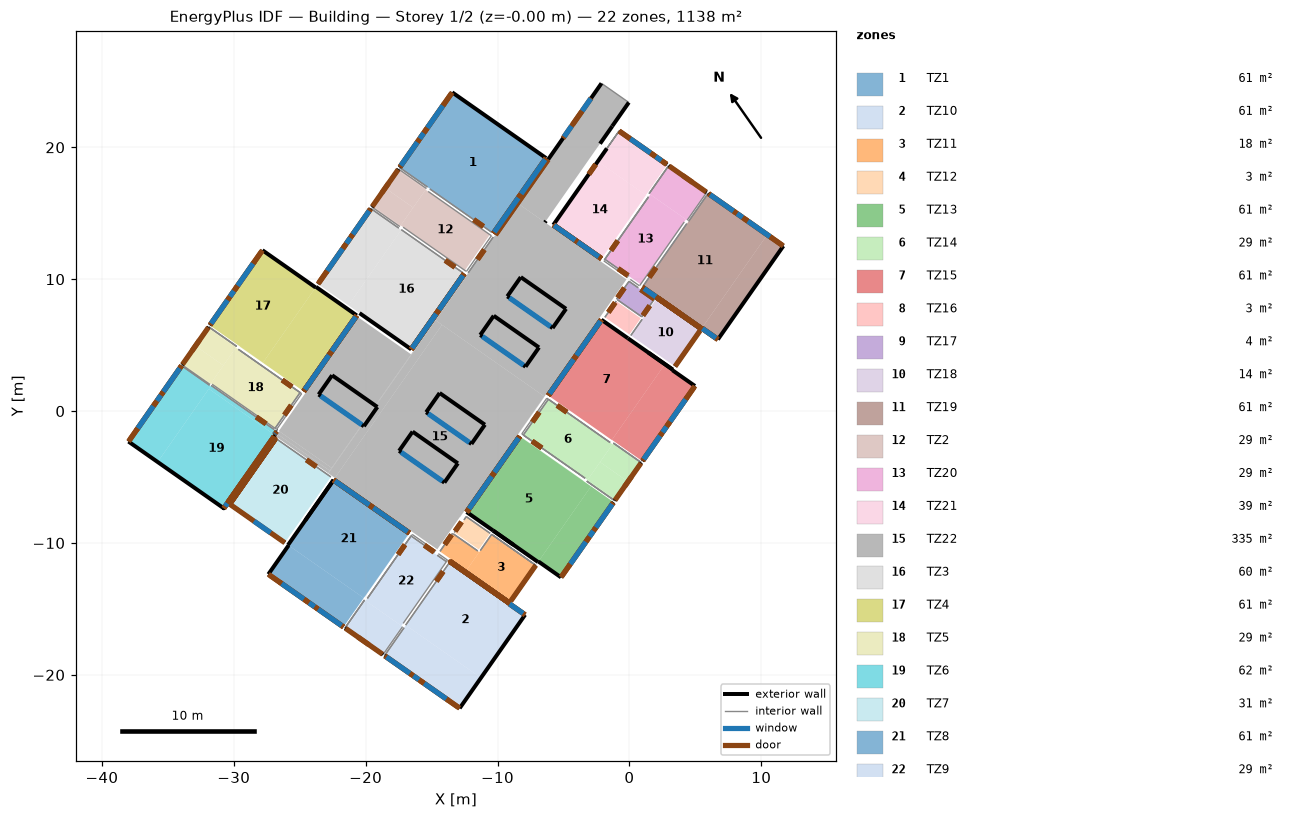
=== STOREY PLAN SPEC (per zone: floor XY polygon, exterior-wall plan segments, windows/doors) ===
zone 1: TZ1  (60.6 m²)
  floor: (-10.31, 13.47) (-15.13, 16.84) (-15.12, 16.85) (-10.30, 13.48)
  floor: (-10.30, 13.48) (-17.43, 18.47) (-13.44, 24.17) (-6.31, 19.18)
  exterior wall: (-6.31, 19.18) – (-13.44, 24.17)  [8.7 m]
  exterior wall: (-10.31, 13.47) – (-6.31, 19.18)  [7.0 m]
    door: (-10.31, 13.47) – (-6.32, 19.18)  [1.8 m²]
    door: (-10.31, 13.47) – (-6.32, 19.18)  [2.7 m²]
    door: (-10.31, 13.47) – (-6.32, 19.18)  [1.5 m²]
    door: (-8.39, 16.21) – (-8.24, 16.42)  [0.2 m²]
    window: (-8.21, 16.47) – (-6.39, 19.07)  [2.5 m²]
    window: (-10.24, 13.57) – (-8.43, 16.16)  [2.5 m²]
  exterior wall: (-13.44, 24.17) – (-17.43, 18.47)  [7.0 m]
    door: (-14.04, 23.31) – (-17.40, 18.51)  [1.9 m²]
    door: (-13.44, 24.16) – (-17.40, 18.51)  [2.5 m²]
    door: (-17.36, 18.57) – (-17.40, 18.51)  [0.1 m²]
    door: (-15.98, 20.54) – (-16.05, 20.43)  [0.1 m²]
    door: (-15.35, 21.43) – (-15.52, 21.20)  [0.3 m²]
    door: (-14.04, 23.31) – (-14.11, 23.20)  [0.1 m²]
    window: (-16.09, 20.38) – (-17.32, 18.62)  [1.7 m²]
    window: (-15.60, 21.08) – (-15.89, 20.66)  [0.3 m²]
    window: (-14.15, 23.15) – (-15.32, 21.48)  [1.6 m²]
    door: (-13.52, 24.05) – (-14.04, 23.31)  [1.8 m²]
  interior walls: 5
zone 2: TZ10  (60.5 m²)
  floor: (-12.87, -22.53) (-18.57, -18.54) (-16.95, -16.24) (-11.26, -20.23)
  floor: (-9.13, -14.59) (-13.62, -11.45) (-13.59, -11.41) (-9.10, -14.55)
  floor: (-11.26, -20.23) (-16.97, -16.23) (-13.62, -11.45) (-7.91, -15.45)
  exterior wall: (-9.13, -14.59) – (-9.10, -14.55)  [0.0 m]
  exterior wall: (-13.37, -11.57) – (-13.59, -11.41)  [0.3 m] x2 surfaces
  exterior wall: (-9.10, -14.55) – (-10.47, -13.60)  [1.7 m]
    window: (-9.15, -14.52) – (-10.42, -13.63)  [1.2 m²]
  exterior wall: (-10.68, -13.45) – (-13.37, -11.57)  [3.3 m]
    window: (-10.73, -13.42) – (-13.32, -11.60)  [2.5 m²]
  exterior wall: (-10.47, -13.60) – (-10.68, -13.45)  [0.3 m]
    door: (-10.47, -13.60) – (-10.68, -13.45)  [0.2 m²]
  exterior wall: (-9.10, -14.55) – (-13.59, -11.41)  [5.5 m] x3 surfaces
    door: (-9.11, -14.55) – (-13.59, -11.41)  [1.4 m²]
    door: (-9.11, -14.55) – (-13.59, -11.41)  [2.2 m²]
    door: (-9.11, -14.55) – (-13.59, -11.41)  [1.1 m²]
  exterior wall: (-9.10, -14.55) – (-10.96, -13.26)  [2.3 m]
    door: (-9.11, -14.55) – (-10.94, -13.26)  [0.5 m²]
  exterior wall: (-18.57, -18.54) – (-12.87, -22.53)  [7.0 m]
    door: (-18.53, -18.57) – (-13.73, -21.93)  [1.9 m²]
    door: (-18.53, -18.57) – (-18.47, -18.61)  [0.1 m²]
    door: (-18.53, -18.57) – (-12.87, -22.53)  [2.5 m²]
    door: (-16.60, -19.92) – (-16.50, -19.99)  [0.1 m²]
    door: (-15.84, -20.45) – (-15.61, -20.62)  [0.3 m²]
    door: (-13.84, -21.86) – (-13.73, -21.93)  [0.1 m²]
    window: (-18.42, -18.65) – (-16.65, -19.88)  [1.7 m²]
    window: (-16.38, -20.08) – (-15.96, -20.37)  [0.3 m²]
    window: (-15.56, -20.65) – (-13.89, -21.82)  [1.6 m²]
    door: (-13.73, -21.93) – (-12.98, -22.45)  [1.8 m²]
  exterior wall: (-12.87, -22.53) – (-7.91, -15.45)  [8.6 m]
  exterior wall: (-7.91, -15.45) – (-9.13, -14.59)  [1.5 m]
    door: (-7.91, -15.45) – (-9.13, -14.59)  [0.9 m²]
    door: (-7.91, -15.45) – (-9.13, -14.59)  [0.4 m²]
    window: (-8.06, -15.34) – (-9.08, -14.63)  [1.0 m²]
  interior walls: 5
zone 3: TZ11  (17.7 m²)
  floor: (-12.35, -12.06) (-14.37, -10.64) (-13.41, -9.27) (-11.38, -10.69)
  floor: (-9.00, -14.40) (-12.35, -12.06) (-10.45, -9.35) (-7.10, -11.69)
  exterior wall: (-9.00, -14.40) – (-7.10, -11.69)  [3.3 m]
    door: (-9.00, -14.40) – (-7.10, -11.70)  [0.8 m²]
  interior walls: 7
zone 4: TZ12  (3.4 m²)
  floor: (-13.23, -9.23) (-13.28, -9.19) (-12.73, -8.41) (-12.68, -8.44)
  floor: (-11.42, -10.50) (-13.23, -9.23) (-12.37, -8.00) (-10.56, -9.27)
  interior walls: 5
zone 5: TZ13  (60.9 m²)
  floor: (-5.19, -12.61) (-6.90, -11.41) (-2.91, -5.71) (-1.20, -6.91)
  floor: (-3.50, -5.29) (-8.32, -1.92) (-8.31, -1.91) (-3.49, -5.28)
  floor: (-6.93, -11.45) (-12.34, -7.66) (-8.32, -1.92) (-2.91, -5.71)
  exterior wall: (-8.31, -1.91) – (-12.34, -7.66)  [7.0 m]
    door: (-8.31, -1.91) – (-12.34, -7.66)  [1.5 m²]
    door: (-8.31, -1.91) – (-12.34, -7.66)  [2.8 m²]
    door: (-8.31, -1.91) – (-12.34, -7.66)  [1.8 m²]
    door: (-10.26, -4.69) – (-10.41, -4.90)  [0.2 m²]
    window: (-10.44, -4.95) – (-12.16, -7.41)  [2.4 m²]
    window: (-8.41, -2.05) – (-10.23, -4.64)  [2.5 m²]
  exterior wall: (-12.35, -7.65) – (-10.33, -9.06)  [2.5 m]
  exterior wall: (-10.33, -9.06) – (-8.78, -10.15)  [1.9 m]
  exterior wall: (-10.33, -9.06) – (-6.93, -11.45)  [4.2 m]
  exterior wall: (-6.93, -11.45) – (-6.90, -11.41)  [0.0 m]
  exterior wall: (-6.90, -11.41) – (-5.19, -12.61)  [2.1 m]
  exterior wall: (-5.19, -12.61) – (-1.20, -6.91)  [7.0 m]
    door: (-4.59, -11.75) – (-1.22, -6.95)  [1.9 m²]
    door: (-1.27, -7.01) – (-1.22, -6.95)  [0.1 m²]
    door: (-5.19, -12.60) – (-1.23, -6.95)  [2.5 m²]
    door: (-2.65, -8.98) – (-2.57, -8.87)  [0.1 m²]
    door: (-3.27, -9.87) – (-3.11, -9.63)  [0.3 m²]
    door: (-4.59, -11.75) – (-4.51, -11.64)  [0.1 m²]
    window: (-2.54, -8.82) – (-1.30, -7.06)  [1.7 m²]
    window: (-3.02, -9.52) – (-2.73, -9.10)  [0.3 m²]
    window: (-4.48, -11.59) – (-3.30, -9.92)  [1.6 m²]
    door: (-5.11, -12.49) – (-4.59, -11.75)  [1.8 m²]
  interior walls: 7
zone 6: TZ14  (28.8 m²)
  floor: (-1.12, -6.79) (-3.24, -5.31) (-3.17, -5.22) (-1.06, -6.71)
  floor: (-1.06, -6.71) (-3.18, -5.22) (-2.23, -3.87) (-0.11, -5.35)
  floor: (-0.11, -5.35) (-2.23, -3.87) (-1.22, -2.43) (0.90, -3.91)
  floor: (-3.17, -5.22) (-8.04, -1.81) (-6.15, 0.90) (-1.28, -2.51)
  exterior wall: (-1.12, -6.79) – (0.90, -3.91)  [3.5 m]
    door: (-1.09, -6.75) – (0.87, -3.95)  [1.3 m²]
    door: (-0.37, -5.72) – (0.15, -4.98)  [1.8 m²]
  interior walls: 5
zone 7: TZ15  (60.9 m²)
  floor: (3.26, 3.10) (2.67, 3.52) (2.69, 3.56) (3.29, 3.14)
  floor: (0.98, -3.80) (-1.32, -2.18) (2.67, 3.52) (4.97, 1.90)
  floor: (-1.33, -2.19) (-6.15, 1.18) (-2.12, 6.93) (2.69, 3.56)
  exterior wall: (3.26, 3.10) – (3.29, 3.14)  [0.0 m]
  exterior wall: (3.29, 3.14) – (1.43, 4.44)  [2.3 m]
  exterior wall: (3.29, 3.14) – (-0.12, 5.52)  [4.2 m]
  exterior wall: (-0.12, 5.52) – (-2.12, 6.93)  [2.4 m]
  exterior wall: (-2.12, 6.93) – (-6.15, 1.18)  [7.0 m]
    door: (-2.13, 6.93) – (-6.15, 1.18)  [2.0 m²]
    door: (-2.13, 6.93) – (-6.15, 1.18)  [2.3 m²]
    door: (-2.13, 6.93) – (-6.15, 1.18)  [1.8 m²]
    door: (-4.05, 4.17) – (-4.20, 3.97)  [0.2 m²]
    window: (-4.23, 3.92) – (-6.05, 1.32)  [2.5 m²]
    window: (-2.20, 6.82) – (-4.02, 4.22)  [2.5 m²]
  exterior wall: (0.98, -3.80) – (4.97, 1.90)  [7.0 m]
    door: (1.01, -3.76) – (4.37, 1.04)  [1.9 m²]
    door: (1.01, -3.76) – (1.05, -3.70)  [0.1 m²]
    door: (1.01, -3.76) – (4.97, 1.90)  [2.5 m²]
    door: (4.30, 0.94) – (4.37, 1.04)  [0.1 m²]
    door: (2.89, -1.07) – (3.05, -0.84)  [0.3 m²]
    door: (2.36, -1.83) – (2.43, -1.72)  [0.1 m²]
    window: (1.09, -3.65) – (2.32, -1.88)  [1.7 m²]
    window: (2.51, -1.61) – (2.81, -1.19)  [0.3 m²]
    window: (3.09, -0.79) – (4.26, 0.89)  [1.6 m²]
    door: (4.37, 1.05) – (4.89, 1.79)  [1.8 m²]
  exterior wall: (4.97, 1.90) – (3.26, 3.10)  [2.1 m]
  interior walls: 7
zone 8: TZ16  (3.4 m²)
  floor: (-0.00, 5.81) (-1.86, 7.11) (-1.00, 8.34) (0.86, 7.04)
  interior walls: 4
zone 9: TZ17  (3.9 m²)
  floor: (0.95, 7.14) (-0.98, 8.49) (-0.03, 9.84) (1.89, 8.49)
  interior walls: 6
zone 10: TZ18  (13.5 m²)
  floor: (3.46, 3.39) (0.11, 5.73) (2.01, 8.45) (5.36, 6.10)
  exterior wall: (3.46, 3.39) – (5.36, 6.10)  [3.3 m]
    door: (3.46, 3.39) – (5.36, 6.10)  [0.8 m²]
  interior walls: 4
zone 11: TZ19  (60.5 m²)
  floor: (0.99, 9.38) (0.97, 9.39) (4.35, 14.21) (4.36, 14.20)
  floor: (6.71, 5.43) (5.49, 6.29) (10.45, 13.37) (11.67, 12.52)
  floor: (5.46, 6.25) (0.99, 9.38) (5.97, 16.51) (10.45, 13.37)
  exterior wall: (11.67, 12.52) – (5.97, 16.51)  [7.0 m]
    door: (10.81, 13.12) – (6.01, 16.48)  [1.9 m²]
    door: (6.07, 16.44) – (6.01, 16.48)  [0.1 m²]
    door: (11.67, 12.52) – (6.01, 16.48)  [2.5 m²]
    door: (8.05, 15.06) – (7.94, 15.13)  [0.1 m²]
    door: (8.93, 14.44) – (8.70, 14.60)  [0.3 m²]
    door: (10.81, 13.12) – (10.71, 13.19)  [0.1 m²]
    window: (7.89, 15.17) – (6.12, 16.40)  [1.7 m²]
    window: (8.58, 14.68) – (8.16, 14.97)  [0.3 m²]
    window: (10.66, 13.23) – (8.98, 14.40)  [1.6 m²]
    door: (11.56, 12.60) – (10.82, 13.12)  [1.8 m²]
  exterior wall: (6.71, 5.43) – (11.67, 12.52)  [8.6 m]
  exterior wall: (0.97, 9.39) – (2.06, 8.63)  [1.3 m]
    door: (0.98, 9.39) – (2.06, 8.63)  [0.3 m²] x2
    door: (0.98, 9.39) – (2.06, 8.63)  [0.5 m²]
    window: (1.12, 9.29) – (2.01, 8.67)  [0.9 m²]
  exterior wall: (2.06, 8.63) – (3.65, 7.52)  [1.9 m]
    window: (2.11, 8.60) – (3.61, 7.55)  [1.5 m²]
  exterior wall: (2.06, 8.63) – (5.46, 6.25)  [4.2 m] x2 surfaces
    door: (2.06, 8.63) – (5.46, 6.25)  [1.0 m²]
    door: (2.06, 8.63) – (5.46, 6.25)  [1.6 m²]
  exterior wall: (3.66, 7.51) – (3.87, 7.37)  [0.3 m]
    door: (3.66, 7.51) – (3.87, 7.37)  [0.2 m²]
  exterior wall: (3.87, 7.37) – (5.46, 6.25)  [1.9 m]
    window: (3.92, 7.33) – (5.42, 6.28)  [1.5 m²]
  exterior wall: (2.06, 8.63) – (3.61, 7.55) – (2.64, 8.22)  [3.1 m]
    door: (2.07, 8.63) – (3.59, 7.56) – (2.65, 8.22)  [0.2 m²]
    door: (2.06, 8.63) – (2.64, 8.22)  [0.1 m²]
  exterior wall: (2.64, 8.22) – (5.46, 6.25)  [3.4 m]
    door: (2.66, 8.21) – (5.46, 6.25)  [1.1 m²]
  exterior wall: (5.46, 6.25) – (5.49, 6.29)  [0.0 m]
  exterior wall: (5.49, 6.29) – (6.71, 5.43)  [1.5 m]
    door: (5.49, 6.29) – (6.71, 5.43)  [0.4 m²]
    door: (5.49, 6.29) – (6.71, 5.43)  [0.6 m²]
    door: (5.49, 6.29) – (6.71, 5.43)  [1.2 m²]
    window: (5.54, 6.25) – (6.56, 5.54)  [1.0 m²]
  interior walls: 6
zone 12: TZ2  (28.8 m²)
  floor: (-17.35, 14.08) (-19.46, 15.56) (-18.52, 16.91) (-16.40, 15.43)
  floor: (-17.41, 13.99) (-19.53, 15.47) (-19.46, 15.56) (-17.35, 14.08)
  floor: (-15.45, 16.79) (-17.57, 18.27) (-17.51, 18.36) (-15.39, 16.87)
  floor: (-16.40, 15.43) (-18.52, 16.91) (-17.57, 18.27) (-15.45, 16.79)
  floor: (-12.48, 10.67) (-17.35, 14.08) (-15.45, 16.79) (-10.58, 13.38)
  exterior wall: (-17.51, 18.36) – (-19.53, 15.47)  [3.5 m]
    door: (-17.53, 18.32) – (-19.50, 15.51)  [1.3 m²]
    door: (-18.26, 17.28) – (-18.78, 16.54)  [1.8 m²]
  interior walls: 5
zone 13: TZ20  (29.0 m²)
  floor: (4.38, 14.47) (1.49, 16.49) (2.98, 18.61) (5.86, 16.59)
  floor: (0.85, 9.61) (-1.86, 11.51) (1.58, 16.43) (4.29, 14.53)
  exterior wall: (5.86, 16.59) – (2.98, 18.61)  [3.5 m]
    door: (5.82, 16.62) – (3.02, 18.58)  [1.3 m²]
    door: (4.79, 17.34) – (4.05, 17.86)  [1.8 m²]
  interior walls: 6
zone 14: TZ21  (38.8 m²)
  floor: (1.25, 16.38) (-2.40, 18.93) (-0.78, 21.24) (2.86, 18.69)
  floor: (-2.11, 11.56) (-5.77, 14.12) (-2.40, 18.93) (1.26, 16.37)
  exterior wall: (2.86, 18.69) – (-0.78, 21.24)  [4.5 m]
    door: (2.82, 18.71) – (-0.09, 20.75)  [1.2 m²]
    door: (2.82, 18.71) – (2.54, 18.91)  [0.3 m²]
    door: (2.82, 18.71) – (-0.78, 21.24)  [1.6 m²]
    door: (0.02, 20.68) – (-0.09, 20.75)  [0.1 m²]
    door: (1.88, 19.37) – (1.65, 19.54)  [0.3 m²]
    window: (2.42, 19.00) – (2.00, 19.29)  [0.3 m²]
    window: (1.60, 19.57) – (0.07, 20.64)  [1.5 m²]
    door: (-0.09, 20.76) – (-0.78, 21.24)  [1.7 m²]
  exterior wall: (-1.71, 19.91) – (-5.77, 14.12)  [7.1 m]
  exterior wall: (-5.77, 14.12) – (-2.11, 11.56)  [4.5 m]
    door: (-5.77, 14.11) – (-2.12, 11.56)  [0.9 m²]
    door: (-5.77, 14.11) – (-2.12, 11.56)  [1.8 m²]
    door: (-5.77, 14.11) – (-2.12, 11.56)  [1.1 m²]
    door: (-4.07, 12.92) – (-3.97, 12.86)  [0.1 m²]
    window: (-3.92, 12.82) – (-2.32, 11.70)  [1.6 m²]
    window: (-5.71, 14.08) – (-4.11, 12.96)  [1.6 m²]
  interior walls: 6
zone 15: TZ22  (334.6 m²)
  floor: (-22.86, -4.70) (-26.76, -1.97) (-26.63, -1.79) (-22.73, -4.52)
  floor: (-22.73, -4.52) (-26.68, -1.75) (-26.53, -1.54) (-22.58, -4.31)
  floor: (-22.58, -4.31) (-26.58, -1.51) (-20.55, 7.10) (-16.55, 4.30)
  floor: (-22.83, -4.72) (-22.86, -4.70) (-10.33, 13.20) (-10.29, 13.18)
  floor: (-6.40, 14.31) (-8.48, 15.76) (-2.12, 24.85) (-0.04, 23.40)
  floor: (-6.44, 1.10) (-14.70, 6.88) (-8.48, 15.76) (-0.22, 9.98)
  floor: (-12.84, -8.05) (-12.86, -8.03) (-6.45, 1.11) (-6.43, 1.10)
  floor: (-14.57, -10.48) (-22.33, -5.05) (-14.21, 6.54) (-6.45, 1.11)
  floor: (-22.33, -5.07) (-22.83, -4.72) (-14.70, 6.88) (-14.21, 6.54)
  exterior wall: (-1.30, 21.60) – (-0.04, 23.40)  [2.2 m]
  exterior wall: (-2.12, 24.85) – (-6.16, 19.07)  [7.1 m]
    door: (-2.89, 23.74) – (-5.03, 20.69)  [0.8 m²]
    window: (-2.93, 23.70) – (-3.58, 22.76)  [0.9 m²]
    window: (-4.39, 21.60) – (-4.95, 20.80)  [0.6 m²]
    door: (-3.62, 22.71) – (-4.31, 21.72)  [2.4 m²]
  exterior wall: (-2.23, 20.28) – (-1.30, 21.60)  [1.6 m]
  exterior wall: (-6.40, 14.31) – (-6.33, 14.42)  [0.1 m]
  exterior wall: (-8.24, 10.16) – (-9.26, 8.70)  [1.8 m]
  exterior wall: (-9.26, 8.70) – (-5.83, 6.30)  [4.2 m]
    window: (-9.10, 8.59) – (-5.98, 6.41)  [4.0 m²]
  exterior wall: (-5.83, 6.30) – (-4.81, 7.75)  [1.8 m]
  exterior wall: (-4.81, 7.75) – (-8.24, 10.16)  [4.2 m]
  exterior wall: (-10.29, 7.23) – (-11.31, 5.77)  [1.8 m]
  exterior wall: (-11.31, 5.77) – (-7.88, 3.37)  [4.2 m]
    window: (-11.15, 5.66) – (-8.03, 3.48)  [4.0 m²]
  exterior wall: (-7.88, 3.37) – (-6.86, 4.83)  [1.8 m]
  exterior wall: (-6.86, 4.83) – (-10.29, 7.23)  [4.2 m]
  exterior wall: (-14.39, 1.37) – (-15.41, -0.09)  [1.8 m]
  exterior wall: (-15.41, -0.09) – (-11.98, -2.49)  [4.2 m]
    window: (-15.25, -0.20) – (-12.14, -2.38)  [4.0 m²]
  exterior wall: (-11.98, -2.49) – (-10.96, -1.03)  [1.8 m]
  exterior wall: (-10.96, -1.03) – (-14.39, 1.37)  [4.2 m]
  exterior wall: (-22.54, 2.71) – (-23.56, 1.26)  [1.8 m]
  exterior wall: (-23.56, 1.26) – (-20.13, -1.15)  [4.2 m]
    window: (-23.41, 1.15) – (-20.29, -1.04)  [4.0 m²]
  exterior wall: (-20.13, -1.15) – (-19.11, 0.31)  [1.8 m]
  exterior wall: (-19.11, 0.31) – (-22.54, 2.71)  [4.2 m]
  exterior wall: (-16.44, -1.56) – (-17.46, -3.02)  [1.8 m]
  exterior wall: (-17.46, -3.02) – (-14.03, -5.42)  [4.2 m]
    window: (-17.31, -3.13) – (-14.19, -5.31)  [4.0 m²]
  exterior wall: (-14.03, -5.42) – (-13.01, -3.96)  [1.8 m]
  exterior wall: (-13.01, -3.96) – (-16.44, -1.56)  [4.2 m]
  interior walls: 28
zone 16: TZ3  (60.4 m²)
  floor: (-21.31, 8.02) (-23.61, 9.63) (-19.61, 15.36) (-17.30, 13.74)
  floor: (-16.54, 4.68) (-21.31, 8.02) (-17.29, 13.75) (-12.52, 10.42)
  exterior wall: (-16.54, 4.68) – (-12.52, 10.42)  [7.0 m]
    door: (-16.54, 4.68) – (-12.53, 10.41)  [1.4 m²]
    door: (-16.54, 4.68) – (-12.53, 10.41)  [2.8 m²]
    door: (-16.54, 4.68) – (-12.53, 10.41)  [1.8 m²]
    door: (-14.62, 7.42) – (-14.47, 7.63)  [0.2 m²]
    window: (-14.44, 7.68) – (-12.62, 10.28)  [2.5 m²]
    window: (-16.47, 4.78) – (-14.65, 7.38)  [2.5 m²]
  exterior wall: (-19.61, 15.36) – (-23.61, 9.63)  [7.0 m]
    door: (-19.63, 15.32) – (-23.02, 10.48)  [1.9 m²]
    door: (-19.63, 15.32) – (-19.70, 15.22)  [0.1 m²]
    door: (-19.63, 15.32) – (-23.61, 9.64)  [2.6 m²]
    door: (-23.02, 10.48) – (-23.54, 9.74)  [1.8 m²]
    window: (-21.74, 12.31) – (-22.91, 10.64)  [1.6 m²]
    window: (-21.16, 13.13) – (-21.46, 12.71)  [0.3 m²]
    window: (-19.73, 15.17) – (-20.97, 13.41)  [1.7 m²]
    door: (-22.95, 10.59) – (-23.02, 10.48)  [0.1 m²]
    door: (-21.54, 12.60) – (-21.70, 12.36)  [0.3 m²]
    door: (-21.01, 13.36) – (-21.08, 13.25)  [0.1 m²]
  exterior wall: (-20.46, 7.43) – (-16.54, 4.68)  [4.8 m]
  interior walls: 7
zone 17: TZ4  (60.8 m²)
  floor: (-27.79, 3.66) (-29.52, 4.87) (-29.51, 4.88) (-27.79, 3.68)
  floor: (-27.79, 3.68) (-31.82, 6.50) (-27.83, 12.20) (-23.80, 9.37)
  floor: (-24.70, 1.50) (-27.79, 3.66) (-23.77, 9.42) (-20.67, 7.25)
  exterior wall: (-20.67, 7.25) – (-23.77, 9.42)  [3.8 m]
  exterior wall: (-24.70, 1.50) – (-20.67, 7.25)  [7.0 m]
    door: (-24.70, 1.50) – (-20.68, 7.25)  [1.5 m²]
    door: (-24.70, 1.50) – (-20.68, 7.25)  [2.8 m²]
    door: (-24.70, 1.50) – (-20.68, 7.25)  [1.8 m²]
    door: (-22.75, 4.29) – (-22.60, 4.49)  [0.2 m²]
    window: (-22.57, 4.54) – (-20.75, 7.14)  [2.5 m²]
    window: (-24.60, 1.64) – (-22.78, 4.24)  [2.5 m²]
  exterior wall: (-23.77, 9.42) – (-23.80, 9.37)  [0.1 m]
  exterior wall: (-23.80, 9.37) – (-27.83, 12.20)  [4.9 m]
  exterior wall: (-27.83, 12.20) – (-31.82, 6.50)  [7.0 m]
    door: (-27.83, 12.19) – (-31.79, 6.54)  [2.5 m²]
    door: (-31.75, 6.60) – (-31.79, 6.54)  [0.1 m²]
    door: (-28.43, 11.34) – (-31.79, 6.54)  [1.9 m²]
    door: (-30.37, 8.57) – (-30.44, 8.46)  [0.1 m²]
    door: (-29.74, 9.46) – (-29.91, 9.22)  [0.3 m²]
    door: (-28.43, 11.34) – (-28.50, 11.23)  [0.1 m²]
    window: (-30.47, 8.41) – (-31.71, 6.65)  [1.7 m²]
    window: (-29.99, 9.11) – (-30.28, 8.69)  [0.3 m²]
    window: (-28.54, 11.18) – (-29.71, 9.51)  [1.6 m²]
    door: (-27.90, 12.08) – (-28.42, 11.34)  [1.8 m²]
  interior walls: 6
zone 18: TZ5  (28.8 m²)
  floor: (-31.74, 2.10) (-33.85, 3.59) (-32.91, 4.94) (-30.79, 3.46)
  floor: (-31.80, 2.02) (-33.92, 3.50) (-33.85, 3.59) (-31.74, 2.10)
  floor: (-29.84, 4.81) (-31.96, 6.30) (-31.89, 6.38) (-29.78, 4.90)
  floor: (-30.79, 3.46) (-32.91, 4.94) (-31.96, 6.30) (-29.84, 4.81)
  floor: (-26.87, -1.31) (-31.74, 2.10) (-29.84, 4.81) (-24.97, 1.40)
  exterior wall: (-31.89, 6.38) – (-33.92, 3.50)  [3.5 m]
    door: (-31.92, 6.34) – (-33.89, 3.54)  [1.3 m²]
    door: (-32.59, 5.39) – (-33.17, 4.57)  [2.0 m²]
  interior walls: 5
zone 19: TZ6  (62.3 m²)
  floor: (-35.77, -3.86) (-37.98, -2.31) (-33.95, 3.44) (-31.74, 1.89)
  floor: (-26.92, -1.79) (-31.89, 1.69) (-31.71, 1.94) (-26.74, -1.54)
  floor: (-30.76, -7.37) (-35.77, -3.86) (-31.89, 1.69) (-26.87, -1.83)
  exterior wall: (-26.74, -1.54) – (-26.79, -1.50)  [0.1 m]
  exterior wall: (-33.95, 3.44) – (-37.98, -2.31)  [7.0 m]
    door: (-33.96, 3.44) – (-37.38, -1.45)  [1.9 m²]
    door: (-33.96, 3.44) – (-37.98, -2.31)  [2.6 m²]
    door: (-33.96, 3.44) – (-34.06, 3.29)  [0.2 m²]
    door: (-35.37, 1.42) – (-35.44, 1.31)  [0.1 m²]
    door: (-35.90, 0.66) – (-36.07, 0.43)  [0.3 m²]
    door: (-37.31, -1.35) – (-37.38, -1.45)  [0.1 m²]
    window: (-34.10, 3.24) – (-35.34, 1.47)  [1.7 m²]
    window: (-35.53, 1.20) – (-35.82, 0.78)  [0.3 m²]
    window: (-36.10, 0.38) – (-37.27, -1.30)  [1.6 m²]
    door: (-37.39, -1.46) – (-37.91, -2.20)  [1.8 m²]
  exterior wall: (-37.98, -2.31) – (-30.76, -7.37) – (-30.80, -7.34)  [8.9 m]
  exterior wall: (-30.76, -7.37) – (-30.46, -6.95)  [0.5 m]
    door: (-30.75, -7.37) – (-30.46, -6.95)  [0.3 m²]
    door: (-30.75, -7.37) – (-30.46, -6.95)  [0.1 m²]
    window: (-30.65, -7.22) – (-30.49, -7.00)  [0.2 m²]
  exterior wall: (-30.46, -6.95) – (-28.77, -4.54)  [2.9 m]
    window: (-30.43, -6.90) – (-28.80, -4.59)  [2.3 m²]
  exterior wall: (-28.77, -4.54) – (-28.62, -4.33)  [0.3 m]
    door: (-28.77, -4.54) – (-28.62, -4.33)  [0.2 m²]
  exterior wall: (-30.46, -6.95) – (-26.93, -1.92)  [6.1 m] x3 surfaces
    door: (-30.46, -6.95) – (-26.94, -1.92)  [1.6 m²]
    door: (-30.46, -6.95) – (-26.94, -1.92)  [2.4 m²]
    door: (-30.46, -6.95) – (-26.94, -1.92)  [1.4 m²]
  exterior wall: (-28.62, -4.33) – (-26.93, -1.92)  [2.9 m]
    window: (-28.59, -4.28) – (-26.97, -1.96)  [2.3 m²]
  exterior wall: (-30.46, -6.95) – (-29.16, -5.10)  [2.3 m]
    door: (-30.46, -6.95) – (-29.17, -5.11)  [0.5 m²]
  exterior wall: (-26.93, -1.92) – (-26.87, -1.83)  [0.1 m]
  exterior wall: (-26.87, -1.83) – (-26.92, -1.79)  [0.1 m]
  exterior wall: (-26.92, -1.79) – (-26.74, -1.54)  [0.3 m]
    door: (-26.92, -1.79) – (-26.74, -1.54)  [0.1 m²]
    window: (-26.89, -1.75) – (-26.85, -1.69)  [0.1 m²]
  interior walls: 7
zone 20: TZ7  (31.1 m²)
  floor: (-26.13, -9.98) (-30.32, -7.05) (-26.82, -2.06) (-22.64, -4.99)
  exterior wall: (-30.32, -7.05) – (-26.13, -9.98)  [5.1 m]
    door: (-30.31, -7.05) – (-26.13, -9.98)  [1.3 m²]
    window: (-28.47, -8.35) – (-27.21, -9.23)  [2.7 m²]
  interior walls: 3
zone 21: TZ8  (60.9 m²)
  floor: (-21.68, -16.37) (-27.38, -12.38) (-25.84, -10.18) (-20.14, -14.17)
  floor: (-20.05, -14.07) (-20.07, -14.06) (-16.69, -9.24) (-16.68, -9.25)
  floor: (-20.14, -14.17) (-25.88, -10.15) (-22.43, -5.22) (-16.69, -9.24)
  exterior wall: (-16.68, -9.25) – (-22.43, -5.22)  [7.0 m]
    door: (-16.68, -9.25) – (-22.43, -5.23)  [1.5 m²]
    door: (-16.68, -9.25) – (-22.43, -5.23)  [2.8 m²]
    door: (-16.68, -9.25) – (-22.43, -5.23)  [1.8 m²]
    door: (-19.47, -7.30) – (-19.68, -7.15)  [0.2 m²]
    window: (-19.73, -7.12) – (-22.32, -5.30)  [2.5 m²]
    window: (-16.82, -9.15) – (-19.42, -7.33)  [2.5 m²]
  exterior wall: (-22.43, -5.22) – (-24.59, -8.30)  [3.8 m]
  exterior wall: (-22.43, -5.22) – (-25.88, -10.15)  [6.0 m]
  exterior wall: (-25.88, -10.15) – (-25.84, -10.18)  [0.1 m]
  exterior wall: (-25.84, -10.18) – (-27.38, -12.38)  [2.7 m]
  exterior wall: (-27.38, -12.38) – (-21.68, -16.37)  [7.0 m]
    door: (-26.52, -12.98) – (-21.68, -16.36)  [1.9 m²]
    door: (-21.78, -16.29) – (-21.68, -16.36)  [0.1 m²]
    door: (-27.38, -12.38) – (-21.68, -16.36)  [2.6 m²]
    door: (-23.75, -14.91) – (-23.64, -14.99)  [0.1 m²]
    door: (-24.64, -14.29) – (-24.41, -14.46)  [0.3 m²]
    door: (-26.52, -12.98) – (-26.41, -13.05)  [0.1 m²]
    window: (-23.60, -15.02) – (-21.83, -16.26)  [1.7 m²]
    window: (-24.29, -14.54) – (-23.87, -14.83)  [0.3 m²]
    window: (-26.36, -13.09) – (-24.69, -14.26)  [1.6 m²]
    door: (-27.27, -12.45) – (-26.52, -12.97)  [1.8 m²]
  interior walls: 6
zone 22: TZ9  (28.9 m²)
  floor: (-21.48, -16.50) (-21.57, -16.44) (-20.08, -14.33) (-20.00, -14.39)
  floor: (-18.77, -18.40) (-21.48, -16.50) (-20.00, -14.39) (-17.29, -16.28)
  floor: (-18.68, -18.46) (-18.77, -18.40) (-17.29, -16.29) (-17.20, -16.35)
  floor: (-14.81, -10.76) (-16.59, -9.52) (-16.55, -9.47) (-14.78, -10.71)
  floor: (-17.29, -16.28) (-20.00, -14.39) (-16.59, -9.52) (-13.88, -11.42)
  exterior wall: (-21.57, -16.44) – (-18.68, -18.46)  [3.5 m]
    door: (-21.53, -16.47) – (-18.72, -18.44)  [1.3 m²]
    door: (-20.57, -17.14) – (-19.75, -17.71)  [2.0 m²]
  interior walls: 6

=== DERIVED (storey summary) ===
Building: Building
Storey: 1 of 2  (floor level z = -0.00 m)
Storey gross floor area: 1138.3 m²
Zones on this storey: 22
  - TZ1: floor 60.6 m²; exterior wall 22.6 m (59.8 m²); 5 window(s) 8.8 m²; WWR 14.7%; 11 door(s)
  - TZ10: floor 60.5 m²; exterior wall 30.4 m (64.4 m²); 6 window(s) 8.5 m²; WWR 13.2%; 14 door(s)
  - TZ11: floor 17.7 m²; exterior wall 3.3 m (8.0 m²); WWR 0.0%; 1 door(s)
  - TZ12: floor 3.4 m²
  - TZ13: floor 60.9 m²; exterior wall 24.6 m (41.9 m²); 5 window(s) 8.7 m²; WWR 20.7%; 11 door(s)
  - TZ14: floor 28.8 m²; exterior wall 3.5 m (8.5 m²); WWR 0.0%; 2 door(s)
  - TZ15: floor 60.9 m²; exterior wall 25.0 m (41.9 m²); 5 window(s) 8.8 m²; WWR 21.0%; 11 door(s)
  - TZ16: floor 3.4 m²
  - TZ17: floor 3.9 m²
  - TZ18: floor 13.5 m²; exterior wall 3.3 m (8.0 m²); WWR 0.0%; 1 door(s)
  - TZ19: floor 60.5 m²; exterior wall 33.3 m (64.4 m²); 7 window(s) 8.5 m²; WWR 13.2%; 19 door(s)
  - TZ2: floor 28.8 m²; exterior wall 3.5 m (8.5 m²); WWR 0.0%; 2 door(s)
  - TZ20: floor 29.0 m²; exterior wall 3.5 m (8.5 m²); WWR 0.0%; 2 door(s)
  - TZ21: floor 38.8 m²; exterior wall 16.0 m (25.1 m²); 4 window(s) 5.0 m²; WWR 19.8%; 10 door(s)
  - TZ22: floor 334.6 m²; exterior wall 70.7 m (122.6 m²); 7 window(s) 21.3 m²; WWR 17.4%; 2 door(s)
  - TZ3: floor 60.4 m²; exterior wall 18.8 m (34.9 m²); 5 window(s) 8.8 m²; WWR 25.2%; 11 door(s)
  - TZ4: floor 60.8 m²; exterior wall 22.7 m (49.2 m²); 5 window(s) 8.8 m²; WWR 17.9%; 11 door(s)
  - TZ5: floor 28.8 m²; exterior wall 3.5 m (8.5 m²); WWR 0.0%; 2 door(s)
  - TZ6: floor 62.3 m²; exterior wall 31.5 m (63.0 m²); 7 window(s) 8.5 m²; WWR 13.5%; 15 door(s)
  - TZ7: floor 31.1 m²; exterior wall 5.1 m (12.3 m²); 1 window(s) 2.7 m²; WWR 21.8%; 1 door(s)
  - TZ8: floor 60.9 m²; exterior wall 26.5 m (43.5 m²); 5 window(s) 8.8 m²; WWR 20.2%; 11 door(s)
  - TZ9: floor 28.9 m²; exterior wall 3.5 m (8.5 m²); WWR 0.0%; 2 door(s)
Zone adjacency (shared interzone walls):
  - TZ1 ↔ TZ2
  - TZ1 ↔ TZ22
  - TZ10 ↔ TZ11
  - TZ10 ↔ TZ9
  - TZ11 ↔ TZ12
  - TZ11 ↔ TZ13
  - TZ11 ↔ TZ22
  - TZ11 ↔ TZ9
  - TZ12 ↔ TZ13
  - TZ12 ↔ TZ22
  - TZ13 ↔ TZ14
  - TZ13 ↔ TZ22
  - TZ14 ↔ TZ15
  - TZ14 ↔ TZ22
  - TZ15 ↔ TZ16
  - TZ15 ↔ TZ18
  - TZ15 ↔ TZ22
  - TZ16 ↔ TZ17
  - TZ16 ↔ TZ18
  - TZ16 ↔ TZ22
  - TZ17 ↔ TZ18
  - TZ17 ↔ TZ19
  - TZ17 ↔ TZ20
  - TZ17 ↔ TZ22
  - TZ18 ↔ TZ19
  - TZ19 ↔ TZ20
  - TZ2 ↔ TZ22
  - TZ2 ↔ TZ3
  - TZ20 ↔ TZ21
  - TZ20 ↔ TZ22
  - TZ21 ↔ TZ22
  - TZ22 ↔ TZ3
  - TZ22 ↔ TZ4
  - TZ22 ↔ TZ5
  - TZ22 ↔ TZ6
  - TZ22 ↔ TZ7
  - TZ22 ↔ TZ8
  - TZ22 ↔ TZ9
  - TZ3 ↔ TZ4
  - TZ4 ↔ TZ5
  - TZ5 ↔ TZ6
  - TZ6 ↔ TZ7
  - TZ7 ↔ TZ8
  - TZ8 ↔ TZ9